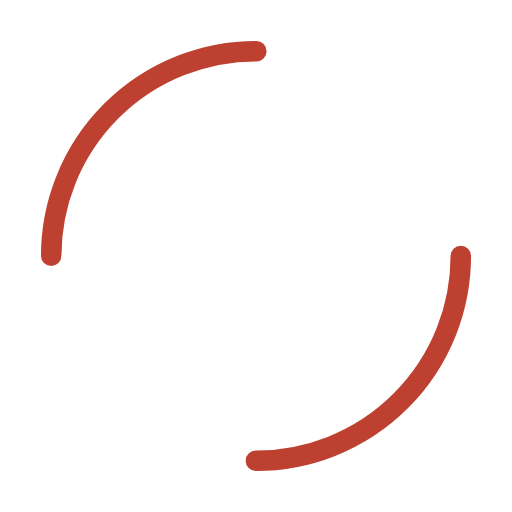
t = 0.00 s
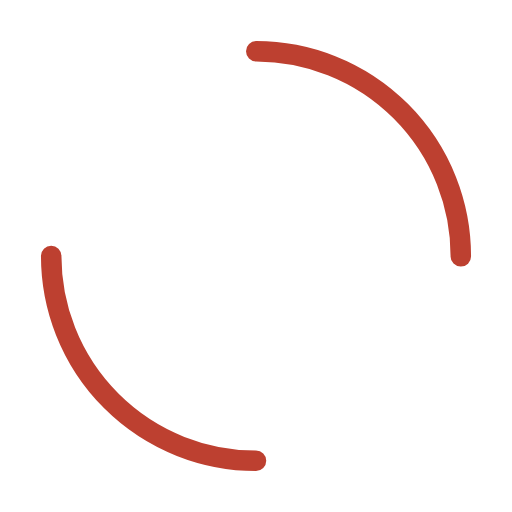
t = 0.25 s
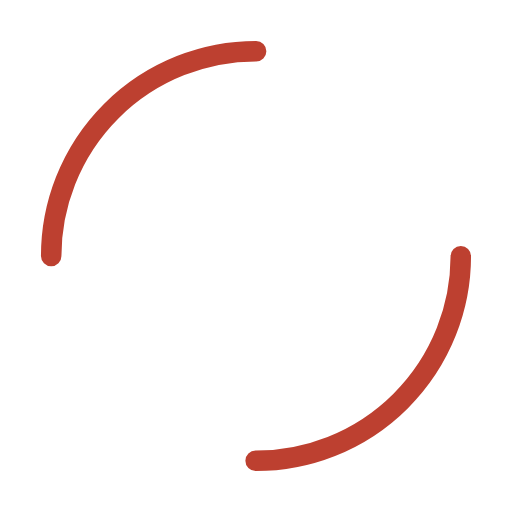
t = 0.50 s
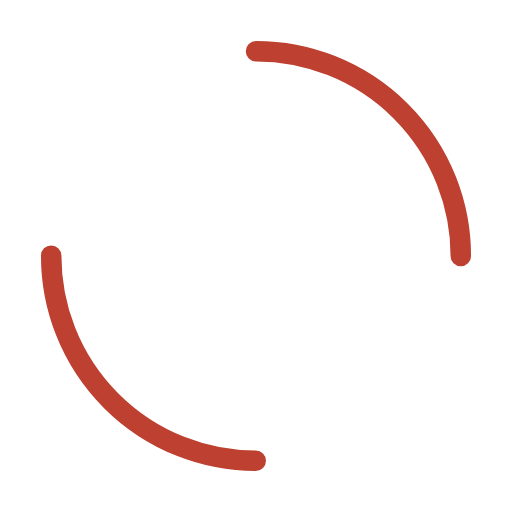
t = 0.75 s

The animated SVG that drew these frames (rendered in a browser with its animation timeline set to each time). Animation: 1 SMIL element (animateTransform=1); one cycle of 1.00 s, repeats indefinitely.

<svg width="50px"  height="50px"  xmlns="http://www.w3.org/2000/svg" viewBox="0 0 100 100" preserveAspectRatio="xMidYMid" class="lds-dual-ring" style="background: none;"><circle cx="50" cy="50" ng-attr-r="{{config.radius}}" ng-attr-stroke-width="{{config.width}}" ng-attr-stroke="{{config.stroke}}" ng-attr-stroke-dasharray="{{config.dasharray}}" fill="none" stroke-linecap="round" r="40" stroke-width="4" stroke="#bd4030" stroke-dasharray="62.83185307179586 62.83185307179586" transform="rotate(325.23 50 50)"><animateTransform attributeName="transform" type="rotate" calcMode="linear" values="0 50 50;360 50 50" keyTimes="0;1" dur="1s" begin="0s" repeatCount="indefinite"></animateTransform></circle></svg>
